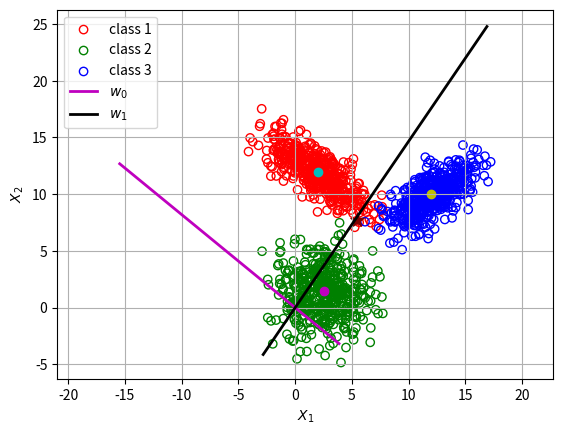
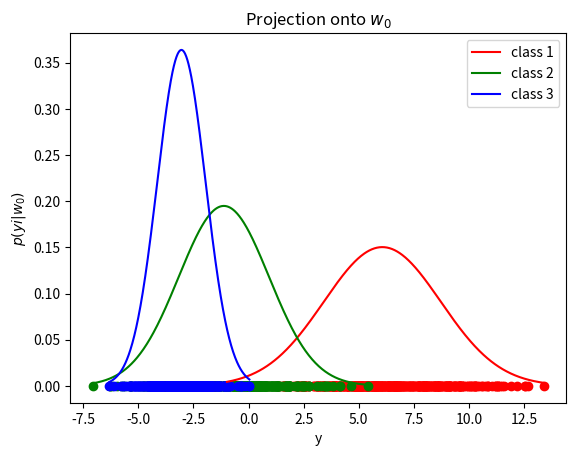
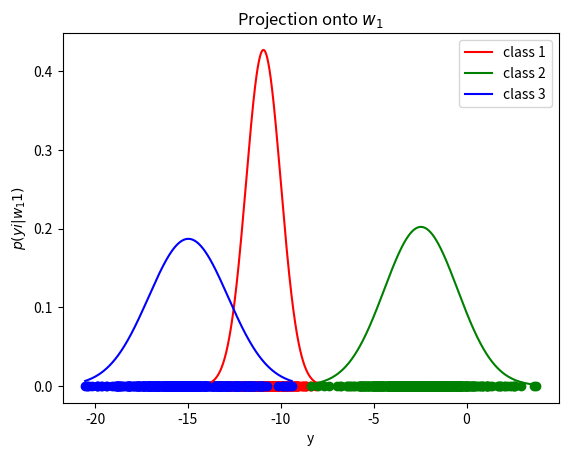

The script that saved these images, in order:
import numpy as np
from matplotlib import pyplot as plt 
from scipy.stats import norm

# center of all classes
m = np.array([5, 5])

# each class covariance matrix
cov1 = np.array([[5, -3], [-3, 3]])
cov2 = np.array([[4, 0], [0, 4]])
cov3 = np.array([[3.5, 2], [2, 2.5]])

b1 = np.array([-3, 7])
b2 = np.array([-2.5, -3.5])
b3 = np.array([7, 5])

# mean of each class
m1 = np.expand_dims(m + b1, axis=1)
m2 = np.expand_dims(m + b2, axis=1)
m3 = np.expand_dims(m + b3, axis=1)

# generating independent normal feature vectors using Box-Muller approach 
# generate 2 independet r.v. following uniform(0, 1) 
u1 = np.random.uniform(0, 1, 500)
u2 = np.random.uniform(0, 1, 500)

# generate feature vectors
x1norm = np.sqrt(-2 * np.log(u1)) * np.cos(2 * np.pi * u2)
x2norm = np.sqrt(-2 * np.log(u1)) * np.sin(2 * np.pi * u2)

x1norm = np.expand_dims(x1norm, 0)
x2norm = np.expand_dims(x2norm, 0)

X = np.row_stack((x1norm, x2norm))

# decompose covariance matrix
eval1, evec1 = np.linalg.eig(cov1) 
eval2, evec2 = np.linalg.eig(cov2) 
eval3, evec3 = np.linalg.eig(cov3) 

# generate normal data with given mean and covariance
D1 = np.diag(np.sqrt(eval1))
X1 = evec1.dot(D1).dot(X) + m1

D2 = np.diag(np.sqrt(eval2))
X2 = evec2.dot(D2).dot(X) + m2

D3 = np.diag(np.sqrt(eval3))
X3 = evec3.dot(D3).dot(X) + m3

## LDA

# class means
mu1 = np.mean(X1, axis=1, keepdims=True)
mu2 = np.mean(X2, axis=1, keepdims=True)
mu3 = np.mean(X3, axis=1, keepdims=True)

# overal mean
N1 = X1.shape[1]
N2 = X2.shape[1]
N3 = X3.shape[1]

N = N1 + N2 + N3

mu = (1 / N) * (N1 * mu1 + N2 * mu2 + N3 * mu3)

# class covariance matrices
S1 = np.cov(X1)
S2 = np.cov(X2)
S3 = np.cov(X3)

# within-class scatter matrix
Sw = S1 + S2 + S3

# between-class scatter matrix
Sb1 = N1 * (mu1 - mu).dot((mu1 - mu).T)
Sb2 = N2 * (mu2 - mu).dot((mu2 - mu).T)
Sb3 = N3 * (mu3 - mu).dot((mu3 - mu).T)

Sb = Sb1 + Sb2 + Sb3

# LDA projection
lda_matrix = np.linalg.inv(Sw).dot(Sb)

# eigen decompostion
eigval, eigvec = np.linalg.eig(lda_matrix)

print(eigval)

W0 = np.expand_dims(eigvec[:, 0], axis=1)
W1 = np.expand_dims(eigvec[:, 1], axis=1)

# project data samples 
X1ProjOnW0 = W0.T.dot(X1).T
X2ProjOnW0 = W0.T.dot(X2).T
X3ProjOnW0 = W0.T.dot(X3).T

X1ProjOnW1 = W1.T.dot(X1).T
X2ProjOnW1 = W1.T.dot(X2).T
X3ProjOnW1 = W1.T.dot(X3).T

# compute normal fit for visualization
# project onto w0
mu10, std10 = norm.fit(X1ProjOnW0)
mu20, std20 = norm.fit(X2ProjOnW0)
mu30, std30 = norm.fit(X3ProjOnW0)

x10min = np.min(X1ProjOnW0)
x20min = np.min(X2ProjOnW0)
x30min = np.min(X3ProjOnW0)

x10max = np.max(X1ProjOnW0)
x20max = np.max(X2ProjOnW0)
x30max = np.max(X3ProjOnW0)

x10 = np.linspace(x10min, x10max, N1)
x20 = np.linspace(x20min, x20max, N2)
x30 = np.linspace(x30min, x30max, N3)

pdf10 = norm.pdf(x10, mu10, std10)
pdf20 = norm.pdf(x20, mu20, std20)
pdf30 = norm.pdf(x30, mu30, std30)

# project onto w1
mu11, std11 = norm.fit(X1ProjOnW1)
mu21, std21 = norm.fit(X2ProjOnW1)
mu31, std31 = norm.fit(X3ProjOnW1)

x11min = np.min(X1ProjOnW1)
x21min = np.min(X2ProjOnW1)
x31min = np.min(X3ProjOnW1)

x11max = np.max(X1ProjOnW1)
x21max = np.max(X2ProjOnW1)
x31max = np.max(X3ProjOnW1)

x11 = np.linspace(x11min, x11max, N1)
x21 = np.linspace(x21min, x21max, N2)
x31 = np.linspace(x31min, x31max, N3)

pdf11 = norm.pdf(x11, mu11, std11)
pdf21 = norm.pdf(x21, mu21, std21)
pdf31 = norm.pdf(x31, mu31, std31)

# plot results

pts0 = np.column_stack((-5 * W0, 20 * W0))
pts1 = np.column_stack((-30 * W1, 5 * W1))

plt.figure()

plt.scatter(X1[0, :], X1[1, :], marker = 'o', facecolor='none', edgecolor='r', label='class 1')
plt.scatter(m1[0], m1[1], c='c', marker='o')

plt.scatter(X2[0, :], X2[1, :], marker = 'o', facecolor='none', edgecolor='g', label='class 2')
plt.scatter(m2[0], m2[1], c='m', marker='o')

plt.scatter(X3[0, :], X3[1, :], marker = 'o', facecolor='none', edgecolor='b', label='class 3')
plt.scatter(m3[0], m3[1], c='y', marker='o')

plt.plot(pts0[0, :], pts0[1, :], 'm', linewidth=2, label='$w_0$')
plt.plot(pts1[0, :], pts1[1, :], 'k', linewidth=2, label='$w_1$')

plt.scatter(mu[0], mu[1], c='maroon', marker='*', s=100)

plt.xlim([-15, 25])
plt.ylim([-15, 25])

plt.xlabel('$X_1$')
plt.ylabel('$X_2$')

plt.axis('equal')
plt.legend()
plt.grid()

plt.figure()

plt.plot(x10, pdf10, 'r', label='class 1')
plt.plot(x20, pdf20, 'g', label='class 2')
plt.plot(x30, pdf30, 'b', label='class 3')

plt.scatter(X1ProjOnW0, np.zeros(N1), c='r', marker='o')
plt.scatter(X2ProjOnW0, np.zeros(N2), c='g', marker='o')
plt.scatter(X3ProjOnW0, np.zeros(N3), c='b', marker='o')

plt.title('Projection onto $w_0$')

plt.xlabel('y')
plt.ylabel('$p(yi|w_0)$')

plt.legend()

plt.figure()

plt.plot(x11, pdf11, 'r', label='class 1')
plt.plot(x21, pdf21, 'g', label='class 2')
plt.plot(x31, pdf31, 'b', label='class 3')

plt.scatter(X1ProjOnW1, np.zeros(N1), c='r', marker='o')
plt.scatter(X2ProjOnW1, np.zeros(N2), c='g', marker='o')
plt.scatter(X3ProjOnW1, np.zeros(N3), c='b', marker='o')

plt.title('Projection onto $w_1$')

plt.xlabel('y')
plt.ylabel('$p(yi|w_11)$')

plt.legend()

plt.show()
